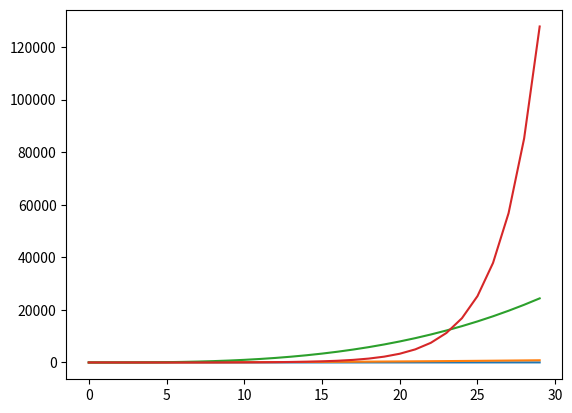

Write the Python code that produced this figure.
import matplotlib.pyplot as plt
mySamples = []
myLinear = []
myQuadratic = []
myCubic = []
myExponential = []

for i in range(0, 30):
    mySamples.append(i)
    myLinear.append(i)
    myQuadratic.append(i**2)
    myCubic.append(i**3)
    myExponential.append(1.5**i)
    
plt.plot(mySamples, myLinear)
plt.plot(mySamples, myQuadratic)
plt.plot(mySamples, myCubic)
plt.plot(mySamples, myExponential)

